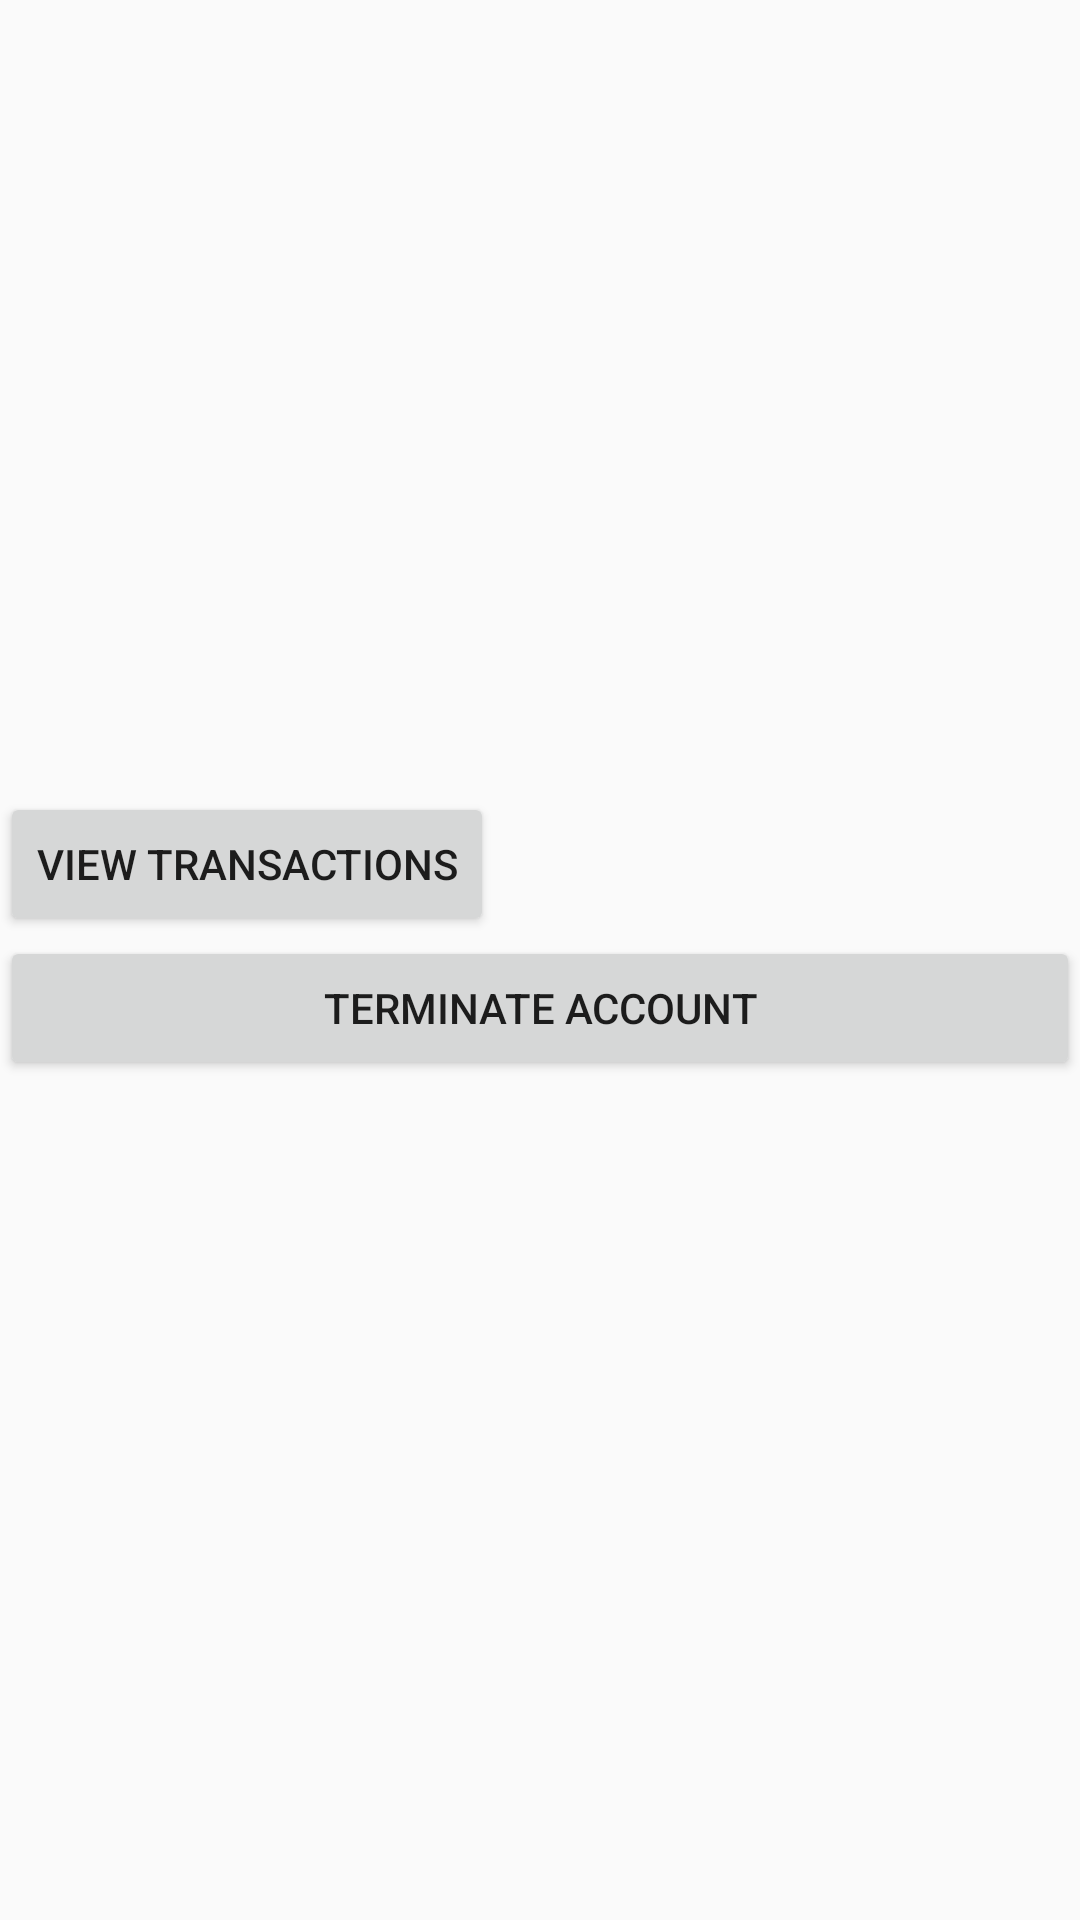

Android layout source for this screen:
<!-- AndroidManifest.xml: application theme AppTheme -->
<!-- res/layout/activity_client_details.xml -->
<LinearLayout xmlns:android="http://schemas.android.com/apk/res/android"
    xmlns:tools="http://schemas.android.com/tools"
    android:layout_width="match_parent"
    android:layout_height="match_parent"
    android:orientation="vertical"
    tools:context="com.example.tarunsingh.tarunsingh_mapd711_ironbank.activity.ClientDetailsActivity">

    <ProgressBar
        android:id="@+id/progress_spinner"
        style="?android:attr/progressBarStyleLarge"
        android:layout_width="wrap_content"
        android:layout_height="wrap_content"
        android:layout_marginBottom="8dp"
        android:layout_gravity="center"
        android:visibility="gone" />

    <ImageView
        android:layout_width="150dp"
        android:layout_height="150dp"
        android:src="@drawable/client_profile"/>

    <TextView
        android:id="@+id/tv_fullname"
        android:layout_width="wrap_content"
        android:layout_height="wrap_content"
        tools:text="John Doe" />

    <TextView
        android:id="@+id/tv_username"
        android:layout_width="wrap_content"
        android:layout_height="wrap_content"
        tools:text="John" />

    <TextView
        android:id="@+id/tv_email"
        android:layout_width="wrap_content"
        android:layout_height="wrap_content"
        tools:text="John@abs.com" />

    <TextView
        android:id="@+id/tv_phone"
        android:layout_width="wrap_content"
        android:layout_height="wrap_content"
        tools:text="1325374648" />

    <TextView
        android:id="@+id/tv_address"
        android:layout_width="wrap_content"
        android:layout_height="wrap_content"
        tools:text="937, Progress Ave, Scarborough, ON" />

    <TextView
        android:id="@+id/tv_account_status"
        android:layout_width="wrap_content"
        android:layout_height="wrap_content"
        tools:text="Active" />

    <Button
        android:id="@+id/button_transactions"
        android:layout_width="wrap_content"
        android:layout_height="wrap_content"
        android:text="View Transactions"/>

    <Button
        android:id="@+id/button_terminate"
        android:layout_width="match_parent"
        android:layout_height="wrap_content"
        android:text="Terminate Account"/>

</LinearLayout>
<!-- resources referenced by this layout -->
<resources>
  <style name="AppTheme" parent="Theme.AppCompat.Light.DarkActionBar">
          
          <item name="colorPrimary">@color/colorPrimary</item>
          <item name="colorPrimaryDark">@color/colorPrimaryDark</item>
          <item name="colorAccent">@color/colorAccent</item>
      </style>
  <color name="colorPrimary">#009688</color>
  <color name="colorPrimaryDark">#00675b</color>
  <color name="colorAccent">#FF5722</color>
</resources>
